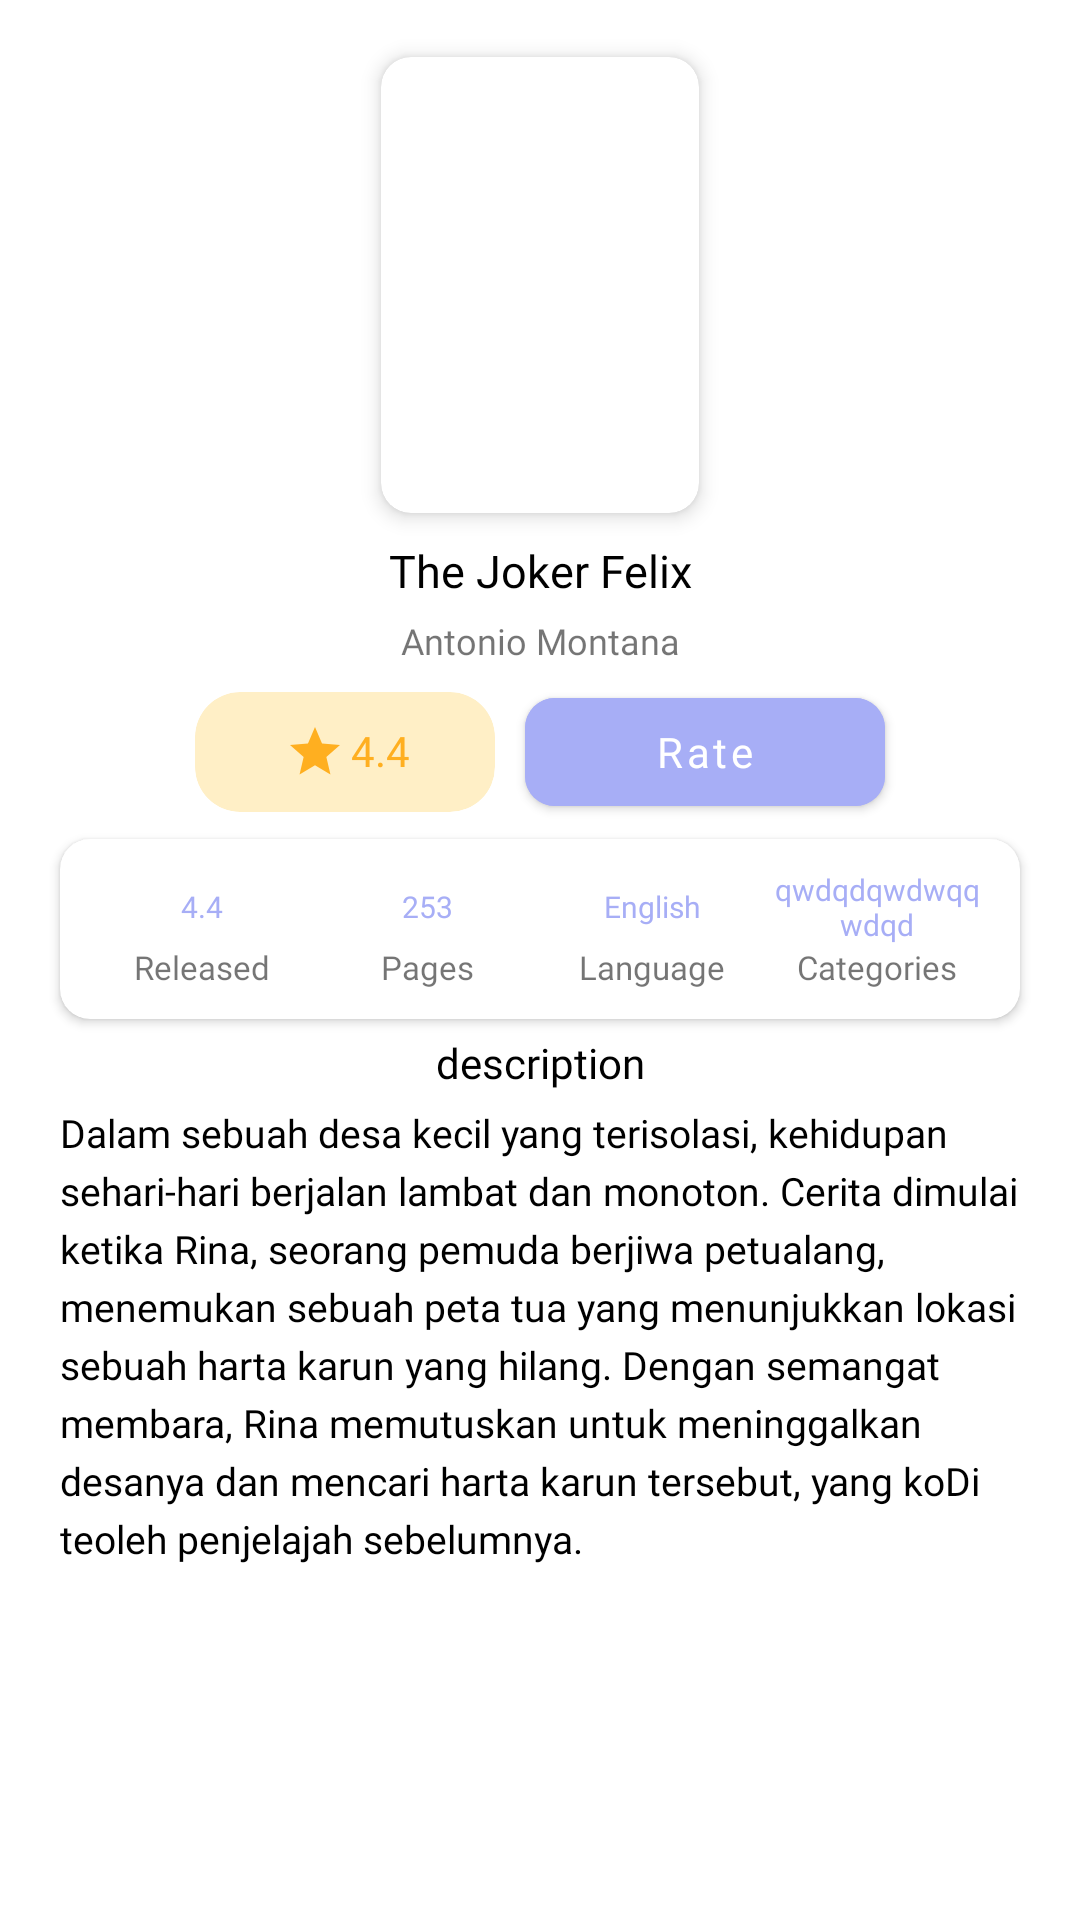

The Android layout XML behind this screen, and the referenced resources:
<!-- AndroidManifest.xml: application theme Theme.Refitoo -->
<!-- res/layout/fragment_description.xml -->
<?xml version="1.0" encoding="utf-8"?>
<FrameLayout xmlns:android="http://schemas.android.com/apk/res/android"
    xmlns:tools="http://schemas.android.com/tools"
    android:layout_width="match_parent"
    android:layout_height="match_parent"
    xmlns:app="http://schemas.android.com/apk/res-auto"
    tools:context=".UI.fragment.description">

    <ScrollView
        android:id="@+id/scroll"
        android:scrollbars="none"
        android:layout_width="match_parent"
        android:layout_height="match_parent" >

        <LinearLayout
            android:id="@+id/linearLayout2"
            android:layout_width="match_parent"
            android:layout_height="match_parent"
            android:orientation="vertical">


            <androidx.cardview.widget.CardView
                android:layout_width="120dp"
                android:layout_height="170dp"
                android:layout_gravity="center"
                android:layout_marginTop="10dp"
                app:cardCornerRadius="10dp"
                app:cardElevation="4dp"

                app:cardUseCompatPadding="true">

                <ImageView
                    android:id="@+id/bookImageDetail"
                    android:layout_width="match_parent"
                    android:layout_height="match_parent"
                    android:clipToOutline="true"
                    android:scaleType="centerCrop"
                    android:src="@drawable/book1" />


            </androidx.cardview.widget.CardView>


            <TextView
                android:id="@+id/bookNameDetail"
                android:layout_width="match_parent"
                android:layout_height="wrap_content"
                android:fontFamily="@font/quicksandbold"

                android:gravity="center"
                android:text="The Joker Felix"
                android:textColor="@color/black"
                android:textSize="15sp" />

            <TextView
                android:id="@+id/authorDetail"
                android:layout_width="match_parent"
                android:layout_height="wrap_content"
                android:fontFamily="@font/quicksandbold"
                android:gravity="center"
                android:padding="5dp"
                android:text="Antonio Montana"
                android:textSize="12sp" />

            <LinearLayout
                android:layout_width="match_parent"
                android:layout_height="wrap_content"
                android:gravity="center"
                android:orientation="horizontal">

                <com.google.android.material.card.MaterialCardView
                    android:layout_width="100dp"

                    android:layout_height="40dp"

                    android:backgroundTint="#ffefc6"
                    app:cardCornerRadius="15dp"
                    app:cardElevation="0dp">
                    <LinearLayout

                        android:layout_margin="10dp"
                        android:layout_width="wrap_content"
                        android:layout_height="wrap_content"
                      android:layout_gravity="center"
                        android:orientation="horizontal"
                        >
                        <ImageView
                            android:layout_width="wrap_content"
                            android:layout_height="wrap_content"
                            android:src="@drawable/rating"/>
                        <TextView
                            android:id="@+id/rating"
                            android:layout_width="wrap_content"
                            android:layout_height="wrap_content"
                            android:text="4.4"

                            android:textColor="#ffaf20"
                            android:fontFamily="@font/quicksandbold"/>


                    </LinearLayout>



                </com.google.android.material.card.MaterialCardView>

                <com.google.android.material.button.MaterialButton
                    android:id="@+id/rateButton"
                    android:layout_width="120dp"
                    android:layout_height="wrap_content"
                  android:layout_marginStart="10dp"
                    android:text="Rate"
                    app:cornerRadius="10dp"

                    app:icon="@drawable/rate_review"
                    android:textAllCaps="false"
                    android:fontFamily="@font/quicksandbold"
                    android:backgroundTint="@color/navy_blue_white"/>


            </LinearLayout>


            <androidx.cardview.widget.CardView
                android:layout_marginTop="5dp"
                android:layout_width="match_parent"
                android:layout_height="wrap_content"
                android:layout_marginStart="20dp"
                android:layout_marginEnd="20dp"

                android:layout_marginBottom="5dp"
                android:backgroundTint="@color/white"
                app:cardCornerRadius="10dp">

                <LinearLayout
                    android:layout_width="match_parent"
                    android:layout_height="match_parent"
                    android:layout_margin="10dp"
                    android:orientation="vertical">

                    <LinearLayout
                        android:layout_width="match_parent"
                        android:layout_height="wrap_content"
                        android:orientation="horizontal">

                        <TextView
                            android:id="@+id/publishedDateDetail"
                            android:layout_width="0dp"
                            android:layout_height="wrap_content"
                            android:layout_gravity="center"
                            android:layout_weight="1"
                            android:fontFamily="@font/poppinsmedium"

                            android:gravity="center"
                            android:text="4.4"
                            android:textColor="@color/navy_blue_white"
                            android:textSize="10sp" />

                        <TextView
                            android:id="@+id/pageCountDetail"
                            android:layout_width="0dp"
                            android:layout_height="wrap_content"
                            android:layout_gravity="center"
                            android:layout_weight="1"
                            android:fontFamily="@font/poppinsmedium"
                            android:gravity="center"
                            android:text="253"
                            android:textColor="@color/navy_blue_white"
                            android:textSize="10sp" />

                        <TextView
                            android:id="@+id/LanguageDetail"
                            android:layout_width="0dp"
                            android:layout_height="wrap_content"
                            android:layout_gravity="center"
                            android:layout_weight="1"
                            android:fontFamily="@font/poppinsmedium"
                            android:gravity="center"
                            android:text="English"
                            android:textColor="@color/navy_blue_white"
                            android:textSize="10sp" />

                        <TextView
                            android:id="@+id/CategoriesDetail"
                            android:layout_width="0dp"
                            android:layout_height="wrap_content"
                            android:layout_weight="1"
                            android:fontFamily="@font/poppinsmedium"
                            android:gravity="center"
                            android:text="qwdqdqwdwqqwdqd"
                            android:textColor="@color/navy_blue_white"
                            android:textSize="10sp" />


                    </LinearLayout>

                    <LinearLayout
                        android:layout_width="match_parent"
                        android:layout_height="wrap_content"
                        android:orientation="horizontal">

                        <TextView
                            android:layout_width="0dp"
                            android:layout_height="wrap_content"
                            android:layout_weight="1"
                            android:fontFamily="@font/poppinsmedium"
                            android:gravity="center"

                            android:text="Released"
                            android:textSize="11sp" />

                        <TextView
                            android:layout_width="0dp"
                            android:layout_height="wrap_content"
                            android:layout_weight="1"
                            android:fontFamily="@font/poppinsmedium"
                            android:gravity="center"

                            android:text="Pages"
                            android:textSize="11sp" />

                        <TextView
                            android:layout_width="0dp"
                            android:layout_height="wrap_content"
                            android:layout_weight="1"
                            android:fontFamily="@font/poppinsmedium"
                            android:gravity="center"

                            android:text="Language"
                            android:textSize="11sp" />

                        <TextView
                            android:layout_width="0dp"
                            android:layout_height="wrap_content"
                            android:layout_weight="1"
                            android:fontFamily="@font/poppinsmedium"
                            android:gravity="center"
                            android:text="Categories"
                            android:textSize="11sp" />


                    </LinearLayout>


                </LinearLayout>


            </androidx.cardview.widget.CardView>

            <TextView
                android:layout_width="match_parent"
                android:layout_height="wrap_content"
                android:layout_marginBottom="5dp"
                android:fontFamily="@font/quicksandbold"
                android:gravity="center"
                android:text="description"
                android:textColor="@color/black"
                android:textSize="14sp" />


            <TextView
                android:id="@+id/descriptionDetail"
                android:layout_width="match_parent"

                android:layout_height="wrap_content"
                android:fontFamily="@font/quicksandregular"
                android:lineSpacingExtra="4dp"
                android:paddingStart="20dp"
                android:paddingEnd="20dp"
                android:text="Dalam sebuah desa kecil yang terisolasi, kehidupan sehari-hari berjalan lambat dan monoton. Cerita dimulai ketika Rina, seorang pemuda berjiwa petualang, menemukan sebuah peta tua yang menunjukkan lokasi sebuah harta karun yang hilang. Dengan semangat membara, Rina memutuskan untuk meninggalkan desanya dan mencari harta karun tersebut, yang koDi teoleh penjelajah sebelumnya."
                android:textColor="@color/black"
                android:textSize="13sp"
                app:layout_constraintBottom_toBottomOf="parent"
                app:layout_constraintEnd_toEndOf="parent"

                app:layout_constraintStart_toStartOf="parent"
                app:layout_constraintTop_toTopOf="parent" />


        </LinearLayout>


    </ScrollView>


</FrameLayout>
<!-- resources referenced by this layout -->
<resources>
  <color name="black">#FF000000</color>
  <color name="navy_blue_white">#a7aef6</color>
  <color name="white">#FFFFFFFF</color>
  <!-- drawable rating (drawable) -->
  <vector xmlns:android="http://schemas.android.com/apk/res/android" android:height="24dp"  android:viewportHeight="24" android:viewportWidth="24" android:width="24dp">
        
      <path android:fillColor="#ffaf20" android:pathData="M12,17.27L18.18,21l-1.64,-7.03L22,9.24l-7.19,-0.61L12,2 9.19,8.63 2,9.24l5.46,4.73L5.82,21z"/>
      
  </vector>
  <style name="Theme.Refitoo" parent="Base.Theme.Refitoo" />
  <style name="Base.Theme.Refitoo" parent="Theme.MaterialComponents.Light.NoActionBar">
          
          
      </style>
</resources>
